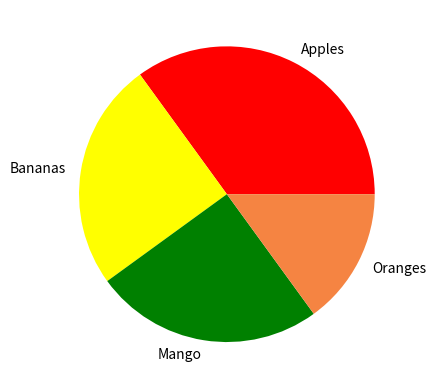

Write the Python code that produced this figure.
import matplotlib.pyplot as plt
import numpy as np

y = np.array([35, 25, 25, 15])
mylabels = ["Apples", "Bananas", "Mango", "Oranges"]
mycolors = ["red", "yellow", "green", "#f58442"]

plt.pie(y, labels = mylabels, colors = mycolors)
plt.show()
